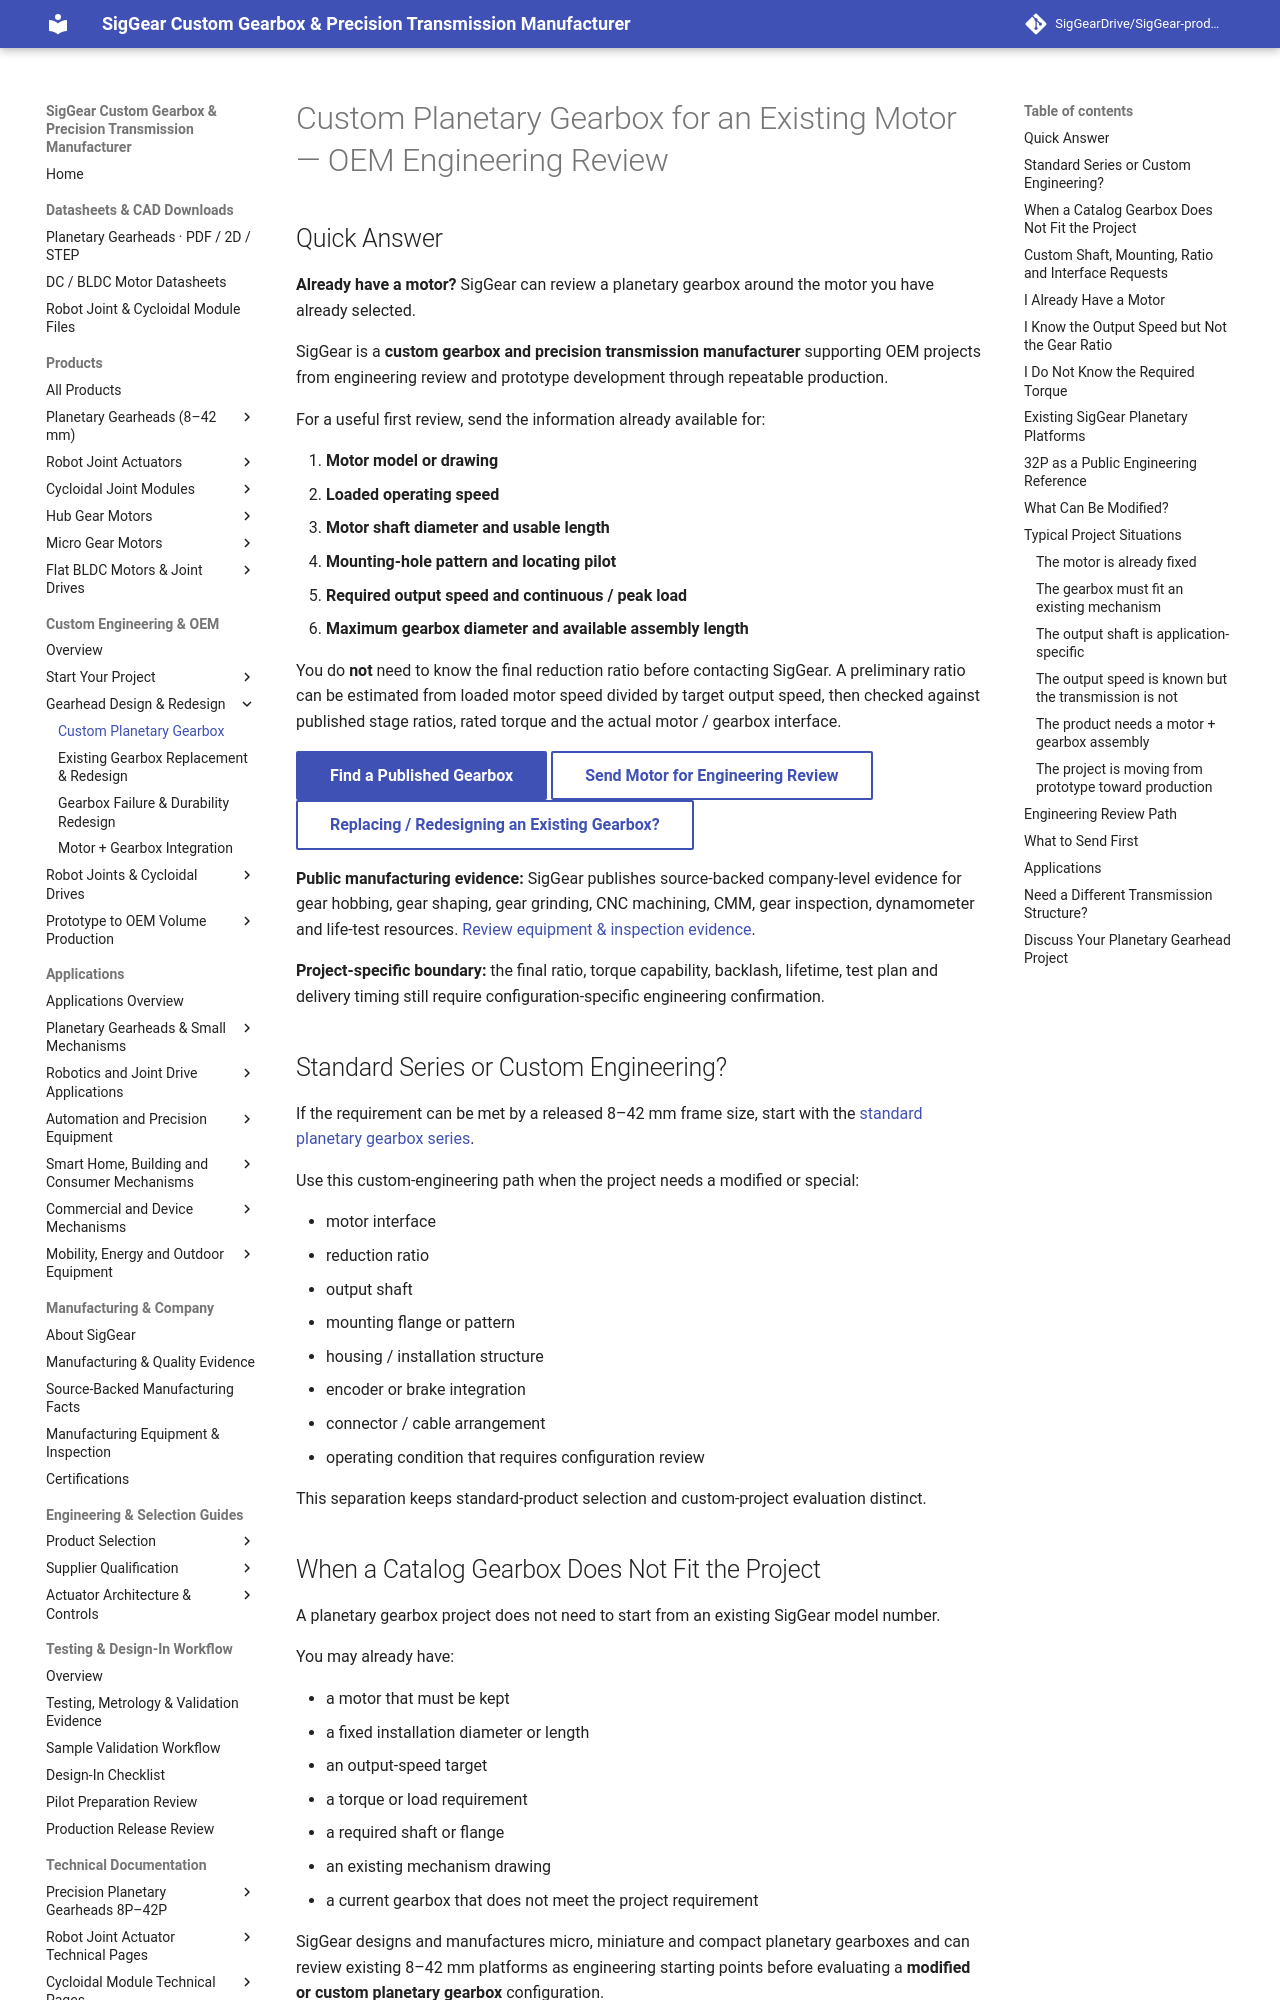

repository: SigGearDrive/SigGear-product-docs · page: custom-engineering/custom-planetary-gearbox/index.html · generator: mkdocs

---
title: Custom Planetary Gearbox for an Existing Motor | OEM Manufacturer | SigGear
description: Need a custom planetary gearbox around an existing DC/BLDC motor? SigGear reviews motor speed, shaft, pilot, mounting, ratio, output torque, envelope and OEM production requirements.
---

# Custom Planetary Gearbox for an Existing Motor — OEM Engineering Review

## Quick Answer

**Already have a motor?** SigGear can review a planetary gearbox around the motor you have already selected.

SigGear is a **custom gearbox and precision transmission manufacturer** supporting OEM projects from engineering review and prototype development through repeatable production.

For a useful first review, send the information already available for:

1. **Motor model or drawing**
2. **Loaded operating speed**
3. **Motor shaft diameter and usable length**
4. **Mounting-hole pattern and locating pilot**
5. **Required output speed and continuous / peak load**
6. **Maximum gearbox diameter and available assembly length**

You do **not** need to know the final reduction ratio before contacting SigGear. A preliminary ratio can be estimated from loaded motor speed divided by target output speed, then checked against published stage ratios, rated torque and the actual motor / gearbox interface.

[Find a Published Gearbox](../selection-guides/planetary-gearhead-quick-selector.md){ .md-button .md-button--primary }
[Send Motor for Engineering Review](mailto:luffy@siggear.com?subject=SigGear%20Engineering%20Inquiry%20-%20Existing%20Motor){ .md-button }
[Replacing / Redesigning an Existing Gearbox?](replacement-planetary-gearhead.md){ .md-button }

**Public manufacturing evidence:** SigGear publishes source-backed company-level evidence for gear hobbing, gear shaping, gear grinding, CNC machining, CMM, gear inspection, dynamometer and life-test resources. [Review equipment & inspection evidence](../company/manufacturing-equipment-inspection-capability.md).

**Project-specific boundary:** the final ratio, torque capability, backlash, lifetime, test plan and delivery timing still require configuration-specific engineering confirmation.

## Standard Series or Custom Engineering?

If the requirement can be met by a released 8–42 mm frame size, start with the [standard planetary gearbox series](../products/planetary-gearboxes/8-42mm-planetary-gear-reducer.md).

Use this custom-engineering path when the project needs a modified or special:

- motor interface
- reduction ratio
- output shaft
- mounting flange or pattern
- housing / installation structure
- encoder or brake integration
- connector / cable arrangement
- operating condition that requires configuration review

This separation keeps standard-product selection and custom-project evaluation distinct.
